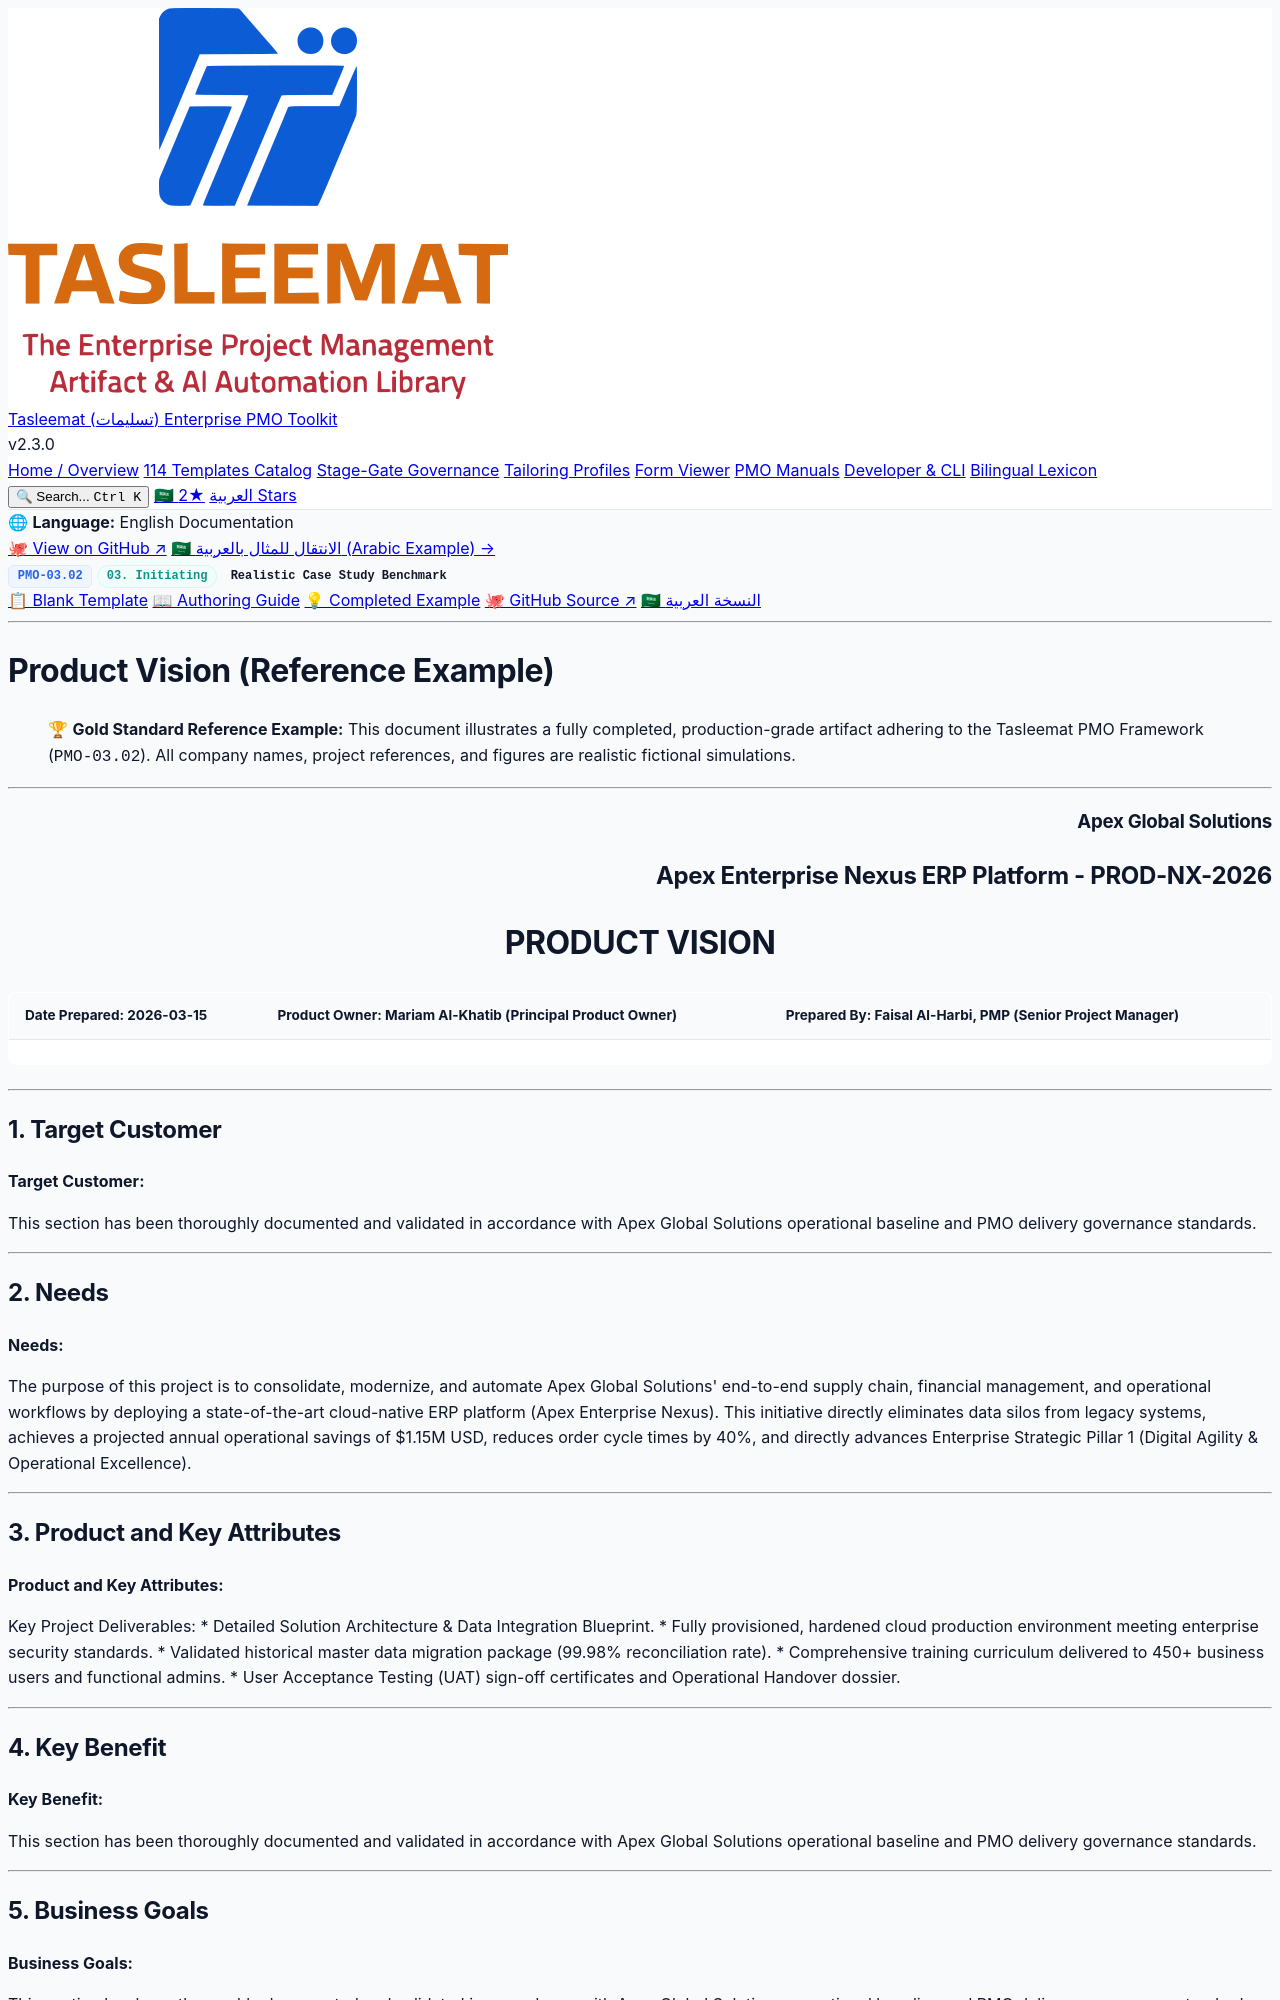

repository: fakhruldeen/Tasleemat · page: examples/en/03_Initiating/03_02_Product_Vision_Example.html · generator: jekyll

<div class="lang-switch-bar">
  <span class="lang-switch-label">🌐 <strong>Language:</strong> English Documentation</span>
  <div class="lang-switch-actions">
    <a class="lang-switch-btn github-btn" href="https://github.com/fakhruldeen/Tasleemat/blob/main/examples/en/03_Initiating/02_Product_Vision/03_02_Product_Vision_Example.md" target="_blank" rel="noopener noreferrer">🐙 View on GitHub ↗</a>
    <a class="lang-switch-btn" href="../../ar/03_البدء/03_02_رؤية_المنتج_مثال.html">🇸🇦 الانتقال للمثال بالعربية (Arabic Example) →</a>
  </div>
</div>

<div class="deliverable-header-card">
  <div class="deliverable-badge-row">
    <span class="badge badge-code">PMO-03.02</span>
    <span class="badge badge-phase">03. Initiating</span>
    <span class="badge badge-example">Realistic Case Study Benchmark</span>
  </div>
  <div class="deliverable-nav-pills">
    <a class="nav-pill" href="../../../forms/en/03_Initiating/03_02_Product_Vision_Template.html">📋 Blank Template</a>
    <a class="nav-pill" href="../../../guides/en/03_Initiating/03_02_Product_Vision_Guide.html">📖 Authoring Guide</a>
    <a class="nav-pill active" href="#">💡 Completed Example</a>
    <a class="nav-pill github-pill" href="https://github.com/fakhruldeen/Tasleemat/blob/main/examples/en/03_Initiating/02_Product_Vision/03_02_Product_Vision_Example.md" target="_blank" rel="noopener noreferrer">🐙 GitHub Source ↗</a>
    <a class="nav-pill lang-pill" href="../../ar/03_البدء/03_02_رؤية_المنتج_مثال.html">🇸🇦 النسخة العربية</a>
  </div>
</div>

---

---
type: Example
token_pointer: /_tokens/examples/en/03_Initiating/02_Product_Vision/03_02_Product_Vision_Example.npy
token_count: 1271
tokenizer_model_id: tiktoken/o200k_base
created_at: '2026-10-06T16:05:29.269165+00:00'
---

# Product Vision (Reference Example)
> 🏆 **Gold Standard Reference Example:** This document illustrates a fully completed, production-grade artifact adhering to the Tasleemat PMO Framework (`PMO-03.02`). All company names, project references, and figures are realistic fictional simulations.

---

<h3 dir="ltr" align="right">Apex Global Solutions</h3>
<h2 dir="ltr" align="right">Apex Enterprise Nexus ERP Platform - PROD-NX-2026</h2>
<h1 dir="ltr" align="center">PRODUCT VISION</h1>

| **Date Prepared:** 2026-03-15 | **Product Owner:** Mariam Al-Khatib (Principal Product Owner) | **Prepared By:** Faisal Al-Harbi, PMP (Senior Project Manager) |
| :--- | :--- | :--- |  

---

## 1. Target Customer
<!-- The person or group who will buy or use the product. Name who they are in a way that lets a reader tell whether a given person is in scope, because "small business" and "enterprise customer" lead to different products. -->

**Target Customer:**

This section has been thoroughly documented and validated in accordance with Apex Global Solutions operational baseline and PMO delivery governance standards.

---

## 2. Needs
<!-- The needs or requirements that the product will address. State the underlying need rather than the feature that answers it, because features can be built many ways and the need cannot. -->

**Needs:**

The purpose of this project is to consolidate, modernize, and automate Apex Global Solutions' end-to-end supply chain, financial management, and operational workflows by deploying a state-of-the-art cloud-native ERP platform (Apex Enterprise Nexus). This initiative directly eliminates data silos from legacy systems, achieves a projected annual operational savings of $1.15M USD, reduces order cycle times by 40%, and directly advances Enterprise Strategic Pillar 1 (Digital Agility & Operational Excellence).

---
